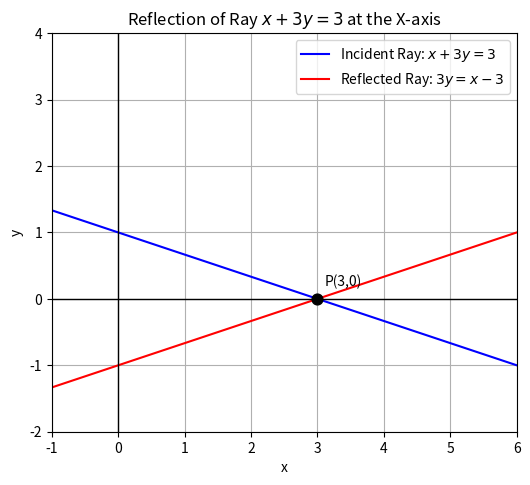

Write the Python code that produced this figure.
import numpy as np
import matplotlib.pyplot as plt

# Define x range
x = np.linspace(-1, 6, 400)

# Original line: x + 3y = 3  -> y = (3 - x)/3
y1 = (3 - x) / 3

# Reflected line: 3y = x - 3 -> y = (x - 3)/3
y2 = (x - 3) / 3

# Plot the lines
plt.figure(figsize=(6,6))
plt.plot(x, y1, label="Incident Ray: $x + 3y = 3$", color="blue")
plt.plot(x, y2, label="Reflected Ray: $3y = x - 3$", color="red")

# Point of incidence
plt.scatter(3, 0, color="black", s=60, zorder=5)
plt.text(3.1, 0.2, "P(3,0)", fontsize=10)

# Axes
plt.axhline(0, color="black", linewidth=1)
plt.axvline(0, color="black", linewidth=1)

plt.xlim(-1, 6)
plt.ylim(-2, 4)
plt.xlabel("x")
plt.ylabel("y")
plt.title("Reflection of Ray $x+3y=3$ at the X-axis")
plt.legend()
plt.grid(True)
plt.gca().set_aspect("equal")

plt.show()
